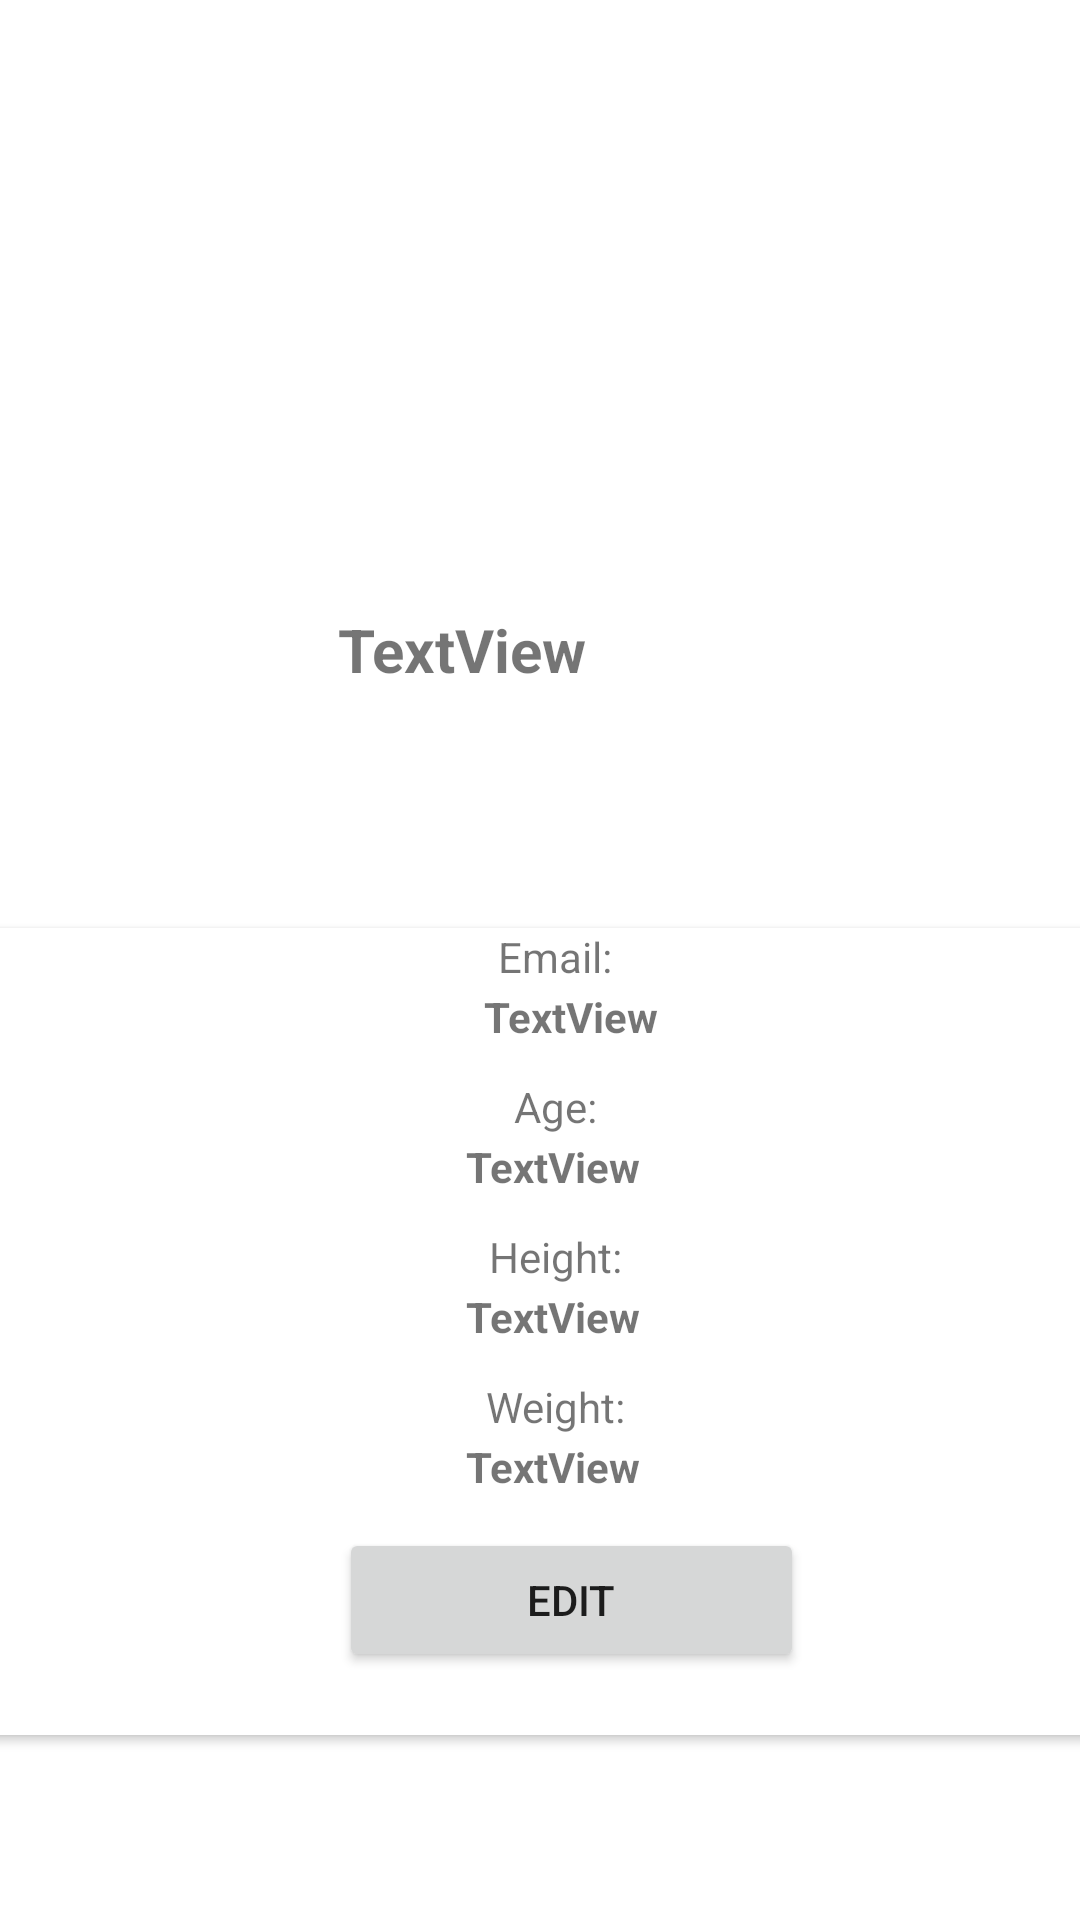

Reconstruct the res/layout file that produces this screen, plus the resources it refers to.
<!-- AndroidManifest.xml: application theme Theme.FitnesSAPp -->
<!-- res/layout/fragment_profile.xml -->
<?xml version="1.0" encoding="utf-8"?>
<androidx.constraintlayout.widget.ConstraintLayout xmlns:android="http://schemas.android.com/apk/res/android"
    xmlns:app="http://schemas.android.com/apk/res-auto"
    xmlns:tools="http://schemas.android.com/tools"
    android:layout_width="match_parent"
    android:layout_height="match_parent"
    tools:context=".Fragments.ProfileFragment">


    <ImageView
        android:id="@+id/profileImage"
        android:layout_width="322dp"
        android:layout_height="195dp"
        android:layout_marginStart="45dp"
        android:layout_marginTop="4dp"
        android:layout_marginEnd="46dp"
        app:layout_constraintEnd_toEndOf="parent"
        app:layout_constraintStart_toStartOf="parent"
        app:layout_constraintTop_toTopOf="parent"
        tools:src="@tools:sample/avatars" />

    <TextView
        android:id="@+id/profileName"
        android:layout_width="212dp"
        android:layout_height="30dp"
        android:layout_marginStart="99dp"
        android:layout_marginTop="4dp"
        android:layout_marginEnd="100dp"
        android:text="TextView"
        android:textAlignment="center"
        android:textSize="20sp"
        android:textStyle="bold"
        app:layout_constraintEnd_toEndOf="parent"
        app:layout_constraintHorizontal_bias="1.0"
        app:layout_constraintStart_toStartOf="parent"
        app:layout_constraintTop_toBottomOf="@+id/profileImage" />

    <androidx.cardview.widget.CardView
        android:id="@+id/cardView3"
        android:layout_width="397dp"
        android:layout_height="269dp"
        android:layout_marginStart="4dp"
        android:layout_marginEnd="2dp"
        android:layout_marginBottom="1dp"

        app:layout_constraintBottom_toBottomOf="parent"
        app:layout_constraintEnd_toEndOf="parent"
        app:layout_constraintStart_toStartOf="parent"
        app:layout_constraintTop_toBottomOf="@+id/profileName"
        app:layout_constraintVertical_bias="0.557">

        <TextView
            android:id="@+id/textView14"
            android:layout_width="124dp"
            android:layout_height="wrap_content"
            android:layout_marginStart="140dp"
            android:text="Email:"
            android:textAlignment="center" />

        <TextView
            android:id="@+id/emailProfile"
            android:layout_width="185dp"
            android:layout_height="wrap_content"
            android:layout_marginStart="115dp"
            android:layout_marginTop="20dp"
            android:text="TextView"
            android:textAlignment="center"
            android:textStyle="bold" />

        <TextView
            android:id="@+id/ease"
            android:layout_width="124dp"
            android:layout_height="wrap_content"
            android:layout_marginStart="140dp"
            android:layout_marginTop="50dp"
            android:text="Age:"
            android:textAlignment="center" />

        <TextView
            android:id="@+id/ageProfile"
            android:layout_width="185dp"
            android:layout_height="wrap_content"
            android:layout_marginStart="109dp"
            android:layout_marginTop="70dp"
            android:text="TextView"
            android:textAlignment="center"
            android:textStyle="bold" />

        <TextView
            android:id="@+id/textView164"
            android:layout_width="124dp"
            android:layout_height="wrap_content"
            android:layout_marginStart="140dp"
            android:layout_marginTop="100dp"
            android:text="Height:"
            android:textAlignment="center" />

        <TextView
            android:id="@+id/heightProfile"
            android:layout_width="185dp"
            android:layout_height="wrap_content"
            android:layout_marginStart="109dp"
            android:layout_marginTop="120dp"
            android:text="TextView"
            android:textAlignment="center"
            android:textStyle="bold" />


        <TextView
            android:id="@+id/textView145"
            android:layout_width="124dp"
            android:layout_height="wrap_content"
            android:layout_marginStart="140dp"
            android:layout_marginTop="150dp"
            android:text="Weight:"
            android:textAlignment="center" />

        <TextView
            android:id="@+id/weightProfile"
            android:layout_width="185dp"
            android:layout_height="wrap_content"
            android:layout_marginStart="109dp"
            android:layout_marginTop="170dp"
            android:text="TextView"
            android:textAlignment="center"
            android:textStyle="bold" />

        <androidx.appcompat.widget.AppCompatButton
            android:id="@+id/button777"
            android:layout_width="155dp"
            android:layout_height="wrap_content"
            android:layout_marginStart="130dp"
            android:layout_marginTop="200dp"

            android:text="Edit" />
    </androidx.cardview.widget.CardView>

</androidx.constraintlayout.widget.ConstraintLayout>
<!-- resources referenced by this layout -->
<resources>
  <style name="Theme.FitnesSAPp" parent="Theme.MaterialComponents.DayNight.NoActionBar">
          
          <item name="colorPrimary">#1A770B</item>
          <item name="colorPrimaryVariant">#5B3B5C</item>
          <item name="colorOnPrimary">@color/white</item>
          
          <item name="colorSecondary">@color/teal_200</item>
          <item name="colorSecondaryVariant">@color/teal_700</item>
          <item name="colorOnSecondary">@color/black</item>
          
          <item name="android:statusBarColor" tools:targetApi="l">?attr/colorPrimaryVariant</item>
          
      </style>
  <!-- not gathered from this repository: default colours our renderer supplied (Android Studio template values) -->
  <color name="teal_200">#FF03DAC5</color>
  <color name="teal_700">#FF018786</color>
  <color name="black">#FF000000</color>
  <color name="white">#FFFFFFFF</color>
</resources>
